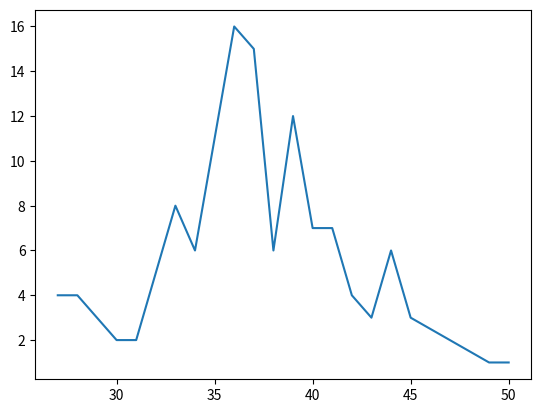
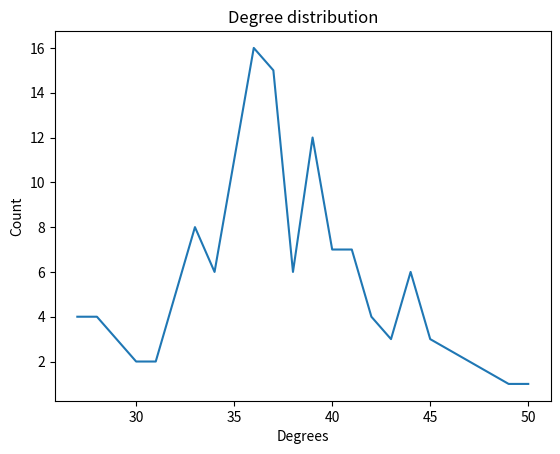

Recreate these plots in Python, in order. (Note: this script raises an exception after producing the figures.)
# -*- coding: utf-8 -*-
"""
Created on Fri Mar 19 23:39:52 2021

@author: raj kumar seth 

"""
import networkx as nx 
import matplotlib.pyplot as plt 

#initialize graph 
g=nx.gnp_random_graph(123,0.3)
deg = nx.degree(g)
#print the degree of each individual nodes
print(deg)

#find out all the degree of all nodes 
all_deg = list(dict(deg).values())
all_deg

#find out all the unique degree 
u_deg = list(set(all_deg))

cnt =[]

for i in u_deg:
    x = all_deg.count(i)
    cnt.append(x)


plt.plot(u_deg,cnt)
plt.show()


# now make it as a function 

def degree_dist(g):
        deg = nx.degree(g)
        all_deg = list(dict(deg).values()) 
        u_deg = list(set(all_deg))
        
        cnt =[]
        
        for i in u_deg:
            x = all_deg.count(i)
            cnt.append(x)
        
        plt.plot(u_deg,cnt)
        plt.xlabel('Degrees')
        plt.ylabel('Count')
        plt.title('Degree distribution')
        plt.time()
        plt.show()


degree_dist(g)


import pandas as pd 
df =  pd.DataFrame(u_deg,cnt)
df


#Find out the density of the graph 
den = nx.density(g)
print('Density of the graph is : ',den)

#Measiuring clustering coefficent

clu = nx.clustering(g)
cc=sorted(clu.items(),key=lambda x:x[1],reverse=True)[:5]
print('top 10 nodes with max clustering coefficient  :', cc)

#Measiuring clustering coefficent
a_clu = nx.average_clustering(g)
print('Average clustering coefficient  :', a_clu)


#Diameter of the network 

d=nx.diameter(g)
print('Diameter of the network: ',d)
